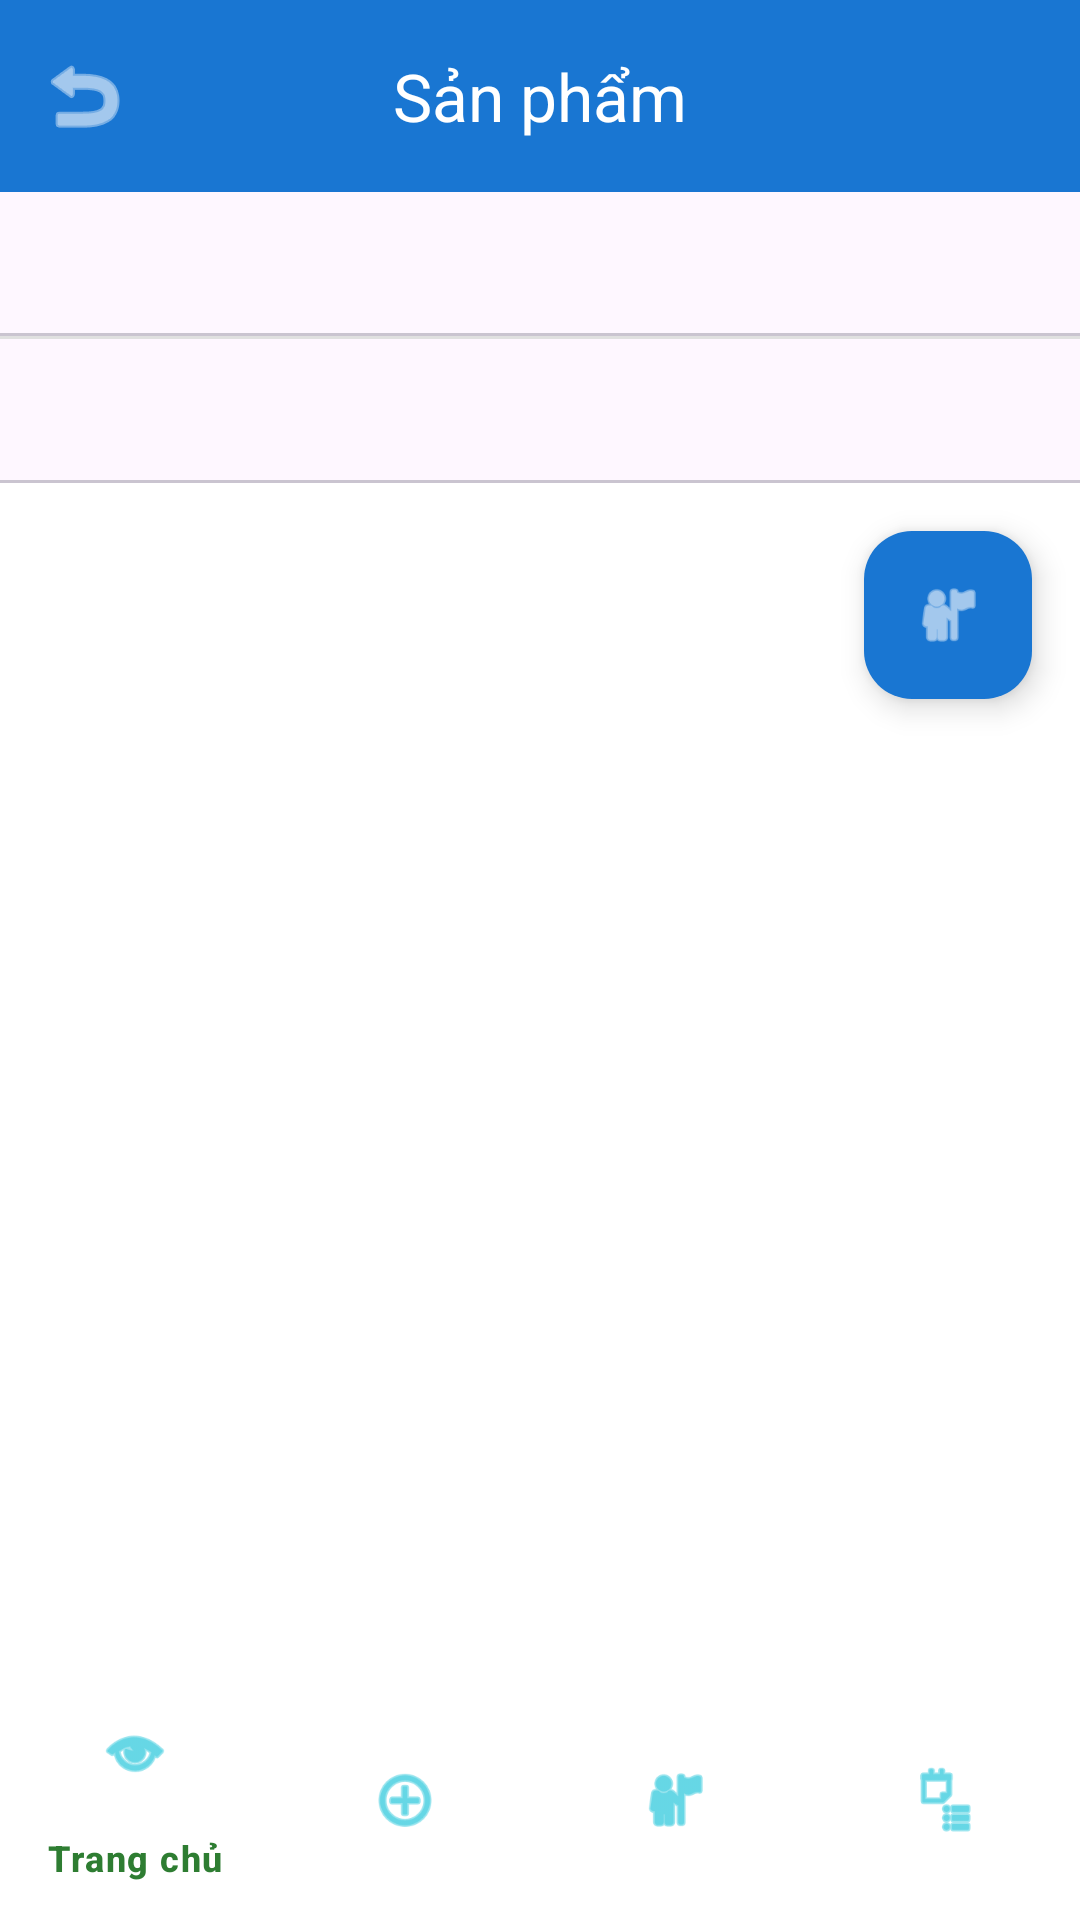

Reconstruct the res/layout file that produces this screen, plus the resources it refers to.
<!-- AndroidManifest.xml: application theme Theme.Htgdnss -->
<!-- res/layout/activity_main.xml -->
<?xml version="1.0" encoding="utf-8"?>
<androidx.constraintlayout.widget.ConstraintLayout xmlns:android="http://schemas.android.com/apk/res/android"
    xmlns:app="http://schemas.android.com/apk/res-auto"
    android:layout_width="match_parent"
    android:layout_height="match_parent"
    android:background="#FFFFFF">

    <com.google.android.material.appbar.AppBarLayout
        android:id="@+id/appBarLayout"
        android:layout_width="match_parent"
        android:layout_height="wrap_content"
        app:layout_constraintTop_toTopOf="parent">

        <com.google.android.material.appbar.MaterialToolbar
            android:id="@+id/toolbar"
            android:layout_width="match_parent"
            android:layout_height="?attr/actionBarSize"
            android:background="#1976D2"
            app:title="Sản phẩm"
            app:titleTextColor="#FFFFFF"
            app:titleCentered="true"
            app:navigationIcon="@android:drawable/ic_menu_revert"
            app:navigationIconTint="#FFFFFF" />
    </com.google.android.material.appbar.AppBarLayout>

    <com.google.android.material.tabs.TabLayout
        android:id="@+id/tabLayoutPrimary"
        android:layout_width="match_parent"
        android:layout_height="wrap_content"
        app:tabMode="scrollable"
        app:tabIndicatorColor="#1976D2"
        app:tabSelectedTextColor="#1976D2"
        app:tabTextColor="#757575"
        app:layout_constraintTop_toBottomOf="@id/appBarLayout"
        android:contentDescription="Danh mục chính" />

    <View
        android:id="@+id/divider1"
        android:layout_width="match_parent"
        android:layout_height="1dp"
        android:background="#E0E0E0"
        app:layout_constraintTop_toBottomOf="@id/tabLayoutPrimary" />

    <com.google.android.material.tabs.TabLayout
        android:id="@+id/tabLayoutSecondary"
        android:layout_width="match_parent"
        android:layout_height="wrap_content"
        app:tabMode="scrollable"
        app:tabIndicatorHeight="0dp"
        app:tabSelectedTextColor="#1976D2"
        app:tabTextColor="#9E9E9E"
        app:layout_constraintTop_toBottomOf="@id/divider1"
        android:contentDescription="Danh mục phụ" />

    <androidx.recyclerview.widget.RecyclerView
        android:id="@+id/recyclerViewProducts"
        android:layout_width="match_parent"
        android:layout_height="0dp"
        android:clipToPadding="false"
        android:padding="8dp"
        app:layout_constraintTop_toBottomOf="@id/tabLayoutSecondary"
        app:layout_constraintBottom_toTopOf="@id/bottomNavigation" />

    <com.google.android.material.floatingactionbutton.FloatingActionButton
        android:id="@+id/fabCart"
        android:layout_width="wrap_content"
        android:layout_height="wrap_content"
        android:layout_margin="16dp"
        android:src="@android:drawable/ic_menu_myplaces"
        app:backgroundTint="#1976D2"
        app:tint="#FFFFFF"
        app:layout_constraintEnd_toEndOf="parent"
        app:layout_constraintTop_toTopOf="@id/recyclerViewProducts"
        android:contentDescription="Mở giỏ hàng" />

    <com.google.android.material.bottomnavigation.BottomNavigationView
        android:id="@+id/bottomNavigation"
        android:layout_width="match_parent"
        android:layout_height="wrap_content"
        android:background="#FFFFFF"
        app:itemIconTint="@color/bottom_nav_colors"
        app:itemTextColor="@color/button_green"
        app:menu="@menu/bottom_menu"
        app:layout_constraintBottom_toBottomOf="parent" />

</androidx.constraintlayout.widget.ConstraintLayout>
<!-- resources referenced by this layout -->
<resources>
  <color name="bottom_nav_colors">#00BCD4</color>
  <color name="button_green">@color/green_primary</color>
  <style name="Theme.Htgdnss" parent="Theme.Material3.DayNight.NoActionBar">
          <item name="colorPrimary">@color/colorPrimary</item>
          <item name="colorPrimaryVariant">@color/colorPrimaryVariant</item>
          <item name="colorOnPrimary">@color/colorOnPrimary</item>
  
          <item name="colorSecondary">@color/colorSecondary</item>
          <item name="colorSecondaryVariant">@color/colorSecondaryVariant</item>
          <item name="colorOnSecondary">@color/colorOnSecondary</item>
  
          
          <item name="android:windowBackground">@color/light_green_bg</item>
          <item name="android:statusBarColor">@color/colorPrimaryVariant</item>
          <item name="android:windowLightStatusBar">true</item>
      </style>
  <color name="green_primary">#2E7D32</color>
  <color name="colorPrimary">@color/green_primary</color>
  <color name="colorPrimaryVariant">@color/green_primary_dark</color>
  <color name="colorOnPrimary">@color/white</color>
  <color name="colorSecondary">@color/orange_fresh</color>
  <color name="colorSecondaryVariant">@color/orange_fresh_dark</color>
  <color name="colorOnSecondary">@color/white</color>
  <color name="light_green_bg">#F1F8E9</color>
  <color name="green_primary_dark">#1B5E20</color>
  <color name="white">#FFFFFF</color>
  <color name="orange_fresh">#FF9800</color>
  <color name="orange_fresh_dark">#F57C00</color>
</resources>
